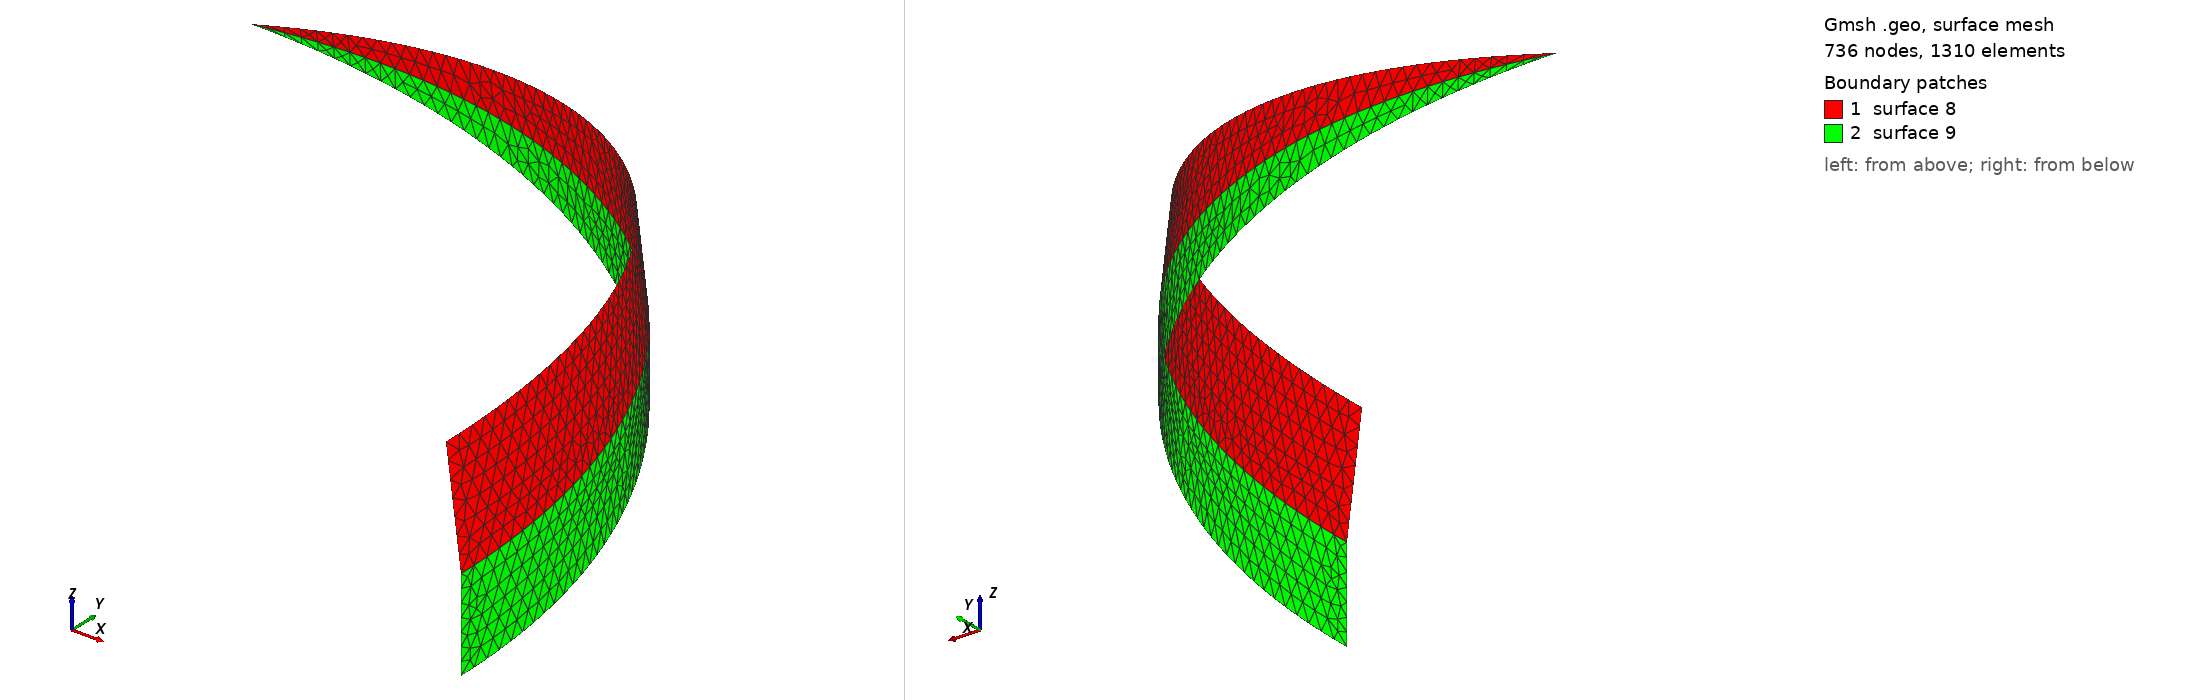

Gmsh geometry script, surface-meshed: 736 nodes, 1310 surface elements. Boundary patches (legend numbers): 1 surface 8, 2 surface 9. Left view from above one corner, right view from below the opposite corner. The script declares no physical surfaces, so the legend lists its geometric surfaces. The drawing asked Gmsh for element sizes between 1% and 20% of the model's largest extent; the script's own settings can give other sizes.

=== bad_ruled_example.geo (drawn) ===

Geometry.OldRuledSurface = 1; // old-style OK
// Geometry.OldRuledSurface = 0; // new-style

// example of a bad ruled surface interpolation

//set options
Geometry.Surfaces=1;
Mesh.SurfaceFaces=1;
Mesh.RecombinationAlgorithm = 0;
Mesh.Algorithm=6; // mesh algorithm
Mesh.Algorithm3D=4; // mesh algorithm
Geometry.AutoCoherence = 1;


Point (newp) = {0, 0.042, 0.0};
center = newp-1;

Point (newp) = {0, 0.072, 0.0};
top = newp-1;

Point (newp) = {0.0308972, 0.042, 0.008279};
bot1 = newp-1;

Point (newp) = {0.0315, 0.042, 0.0037};
bot2 = newp-1;

Point (newp) = {0.0315, 0.042, 0.0};
bot3 = newp-1;

Point (newp) = {0.0278075, 0.042, 0.00745098};
ax1 = newp-1;

Point (newp) = {0.02835, 0.042, 0.00333};
ax2 = newp-1;

Point (newp) = {0.02835, 0.042, 0.0};
ax3 = newp-1;

Ellipse (newl) = {top, center, ax1, bot1};
ellip1 = newl-1;

Ellipse (newl) = {top, center, ax2, bot2};
ellip2 = newl-1;

Ellipse (newl) = {top, center, ax3, bot3};
ellip3 = newl-1;

Line (newl) = {bot1, bot2};
botline1 = newl-1;

Line (newl) = {bot2, bot3};
botline2 = newl-1;


Transfinite Line {ellip1, ellip2, ellip3} = 70;
Transfinite Line {botline1, botline2} = 8;



Line Loop (newll) = {ellip1, botline1, -ellip2};
Line Loop (newll) = {ellip2, botline2, -ellip3};
loops[] += {newll-2, newll-1};
Surface (news) = loops[0];
Surface (news) = loops[1];
